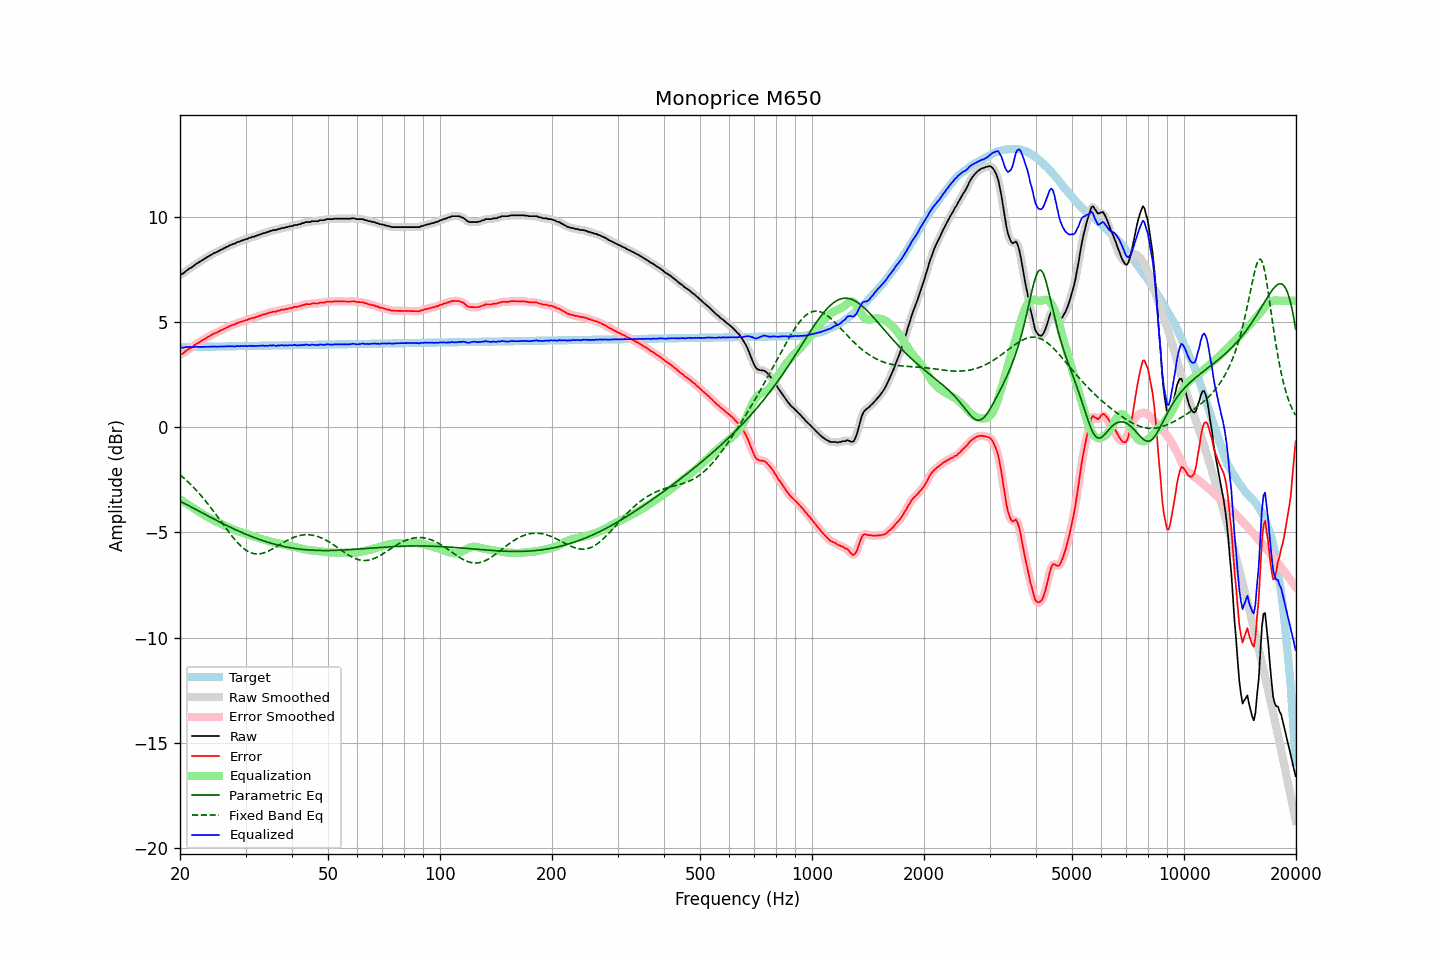

The file beside this chart, header and first rows:
frequency, raw, error, smoothed, error_smoothed, equalization, parametric_eq, fixed_band_eq, equalized_raw, equalized_smoothed, target
20.00, 7.25, 3.46, 7.24, 3.45, -3.43, -3.52, -2.27, 3.82, 3.81, 3.79
20.20, 7.26, 3.47, 7.27, 3.48, -3.48, -3.56, -2.33, 3.78, 3.79, 3.79
20.40, 7.30, 3.51, 7.32, 3.52, -3.53, -3.60, -2.40, 3.77, 3.78, 3.80
20.61, 7.37, 3.57, 7.36, 3.57, -3.58, -3.64, -2.46, 3.79, 3.78, 3.80
20.81, 7.43, 3.63, 7.43, 3.63, -3.63, -3.68, -2.53, 3.80, 3.80, 3.80
21.02, 7.48, 3.68, 7.48, 3.68, -3.68, -3.72, -2.60, 3.80, 3.80, 3.80
21.23, 7.54, 3.74, 7.53, 3.73, -3.73, -3.76, -2.68, 3.81, 3.80, 3.80
21.44, 7.57, 3.77, 7.58, 3.78, -3.78, -3.80, -2.75, 3.79, 3.80, 3.80
21.66, 7.63, 3.83, 7.63, 3.83, -3.83, -3.84, -2.83, 3.80, 3.80, 3.80
21.87, 7.69, 3.89, 7.69, 3.88, -3.89, -3.88, -2.91, 3.81, 3.80, 3.80
22.09, 7.75, 3.95, 7.74, 3.94, -3.94, -3.93, -2.99, 3.82, 3.81, 3.81
22.31, 7.79, 3.98, 7.80, 3.99, -3.98, -3.97, -3.07, 3.81, 3.81, 3.81
22.54, 7.84, 4.03, 7.84, 4.03, -4.03, -4.01, -3.16, 3.81, 3.81, 3.81
22.76, 7.89, 4.08, 7.89, 4.08, -4.08, -4.05, -3.25, 3.81, 3.81, 3.81
22.99, 7.94, 4.13, 7.94, 4.13, -4.13, -4.09, -3.34, 3.81, 3.81, 3.81
23.22, 7.98, 4.17, 7.99, 4.17, -4.17, -4.13, -3.43, 3.81, 3.81, 3.81
23.45, 8.03, 4.22, 8.03, 4.22, -4.22, -4.17, -3.52, 3.81, 3.81, 3.81
23.69, 8.08, 4.26, 8.08, 4.26, -4.26, -4.21, -3.62, 3.82, 3.81, 3.82
23.92, 8.12, 4.30, 8.12, 4.31, -4.31, -4.25, -3.71, 3.81, 3.82, 3.82
24.16, 8.17, 4.35, 8.17, 4.35, -4.35, -4.29, -3.81, 3.82, 3.82, 3.82
24.40, 8.21, 4.39, 8.21, 4.39, -4.39, -4.33, -3.91, 3.82, 3.82, 3.82
24.65, 8.26, 4.44, 8.25, 4.43, -4.43, -4.37, -4.01, 3.83, 3.83, 3.82
24.89, 8.29, 4.47, 8.29, 4.47, -4.47, -4.41, -4.12, 3.82, 3.82, 3.82
25.14, 8.32, 4.50, 8.33, 4.50, -4.51, -4.45, -4.22, 3.82, 3.82, 3.82
25.39, 8.36, 4.54, 8.36, 4.54, -4.54, -4.49, -4.33, 3.82, 3.82, 3.83
25.65, 8.41, 4.58, 8.40, 4.58, -4.58, -4.52, -4.43, 3.83, 3.82, 3.83
25.91, 8.44, 4.61, 8.44, 4.62, -4.62, -4.56, -4.54, 3.82, 3.83, 3.83
26.16, 8.48, 4.65, 8.48, 4.65, -4.65, -4.60, -4.64, 3.83, 3.83, 3.83
26.43, 8.52, 4.69, 8.52, 4.69, -4.69, -4.64, -4.75, 3.83, 3.83, 3.83
26.69, 8.56, 4.73, 8.56, 4.73, -4.73, -4.68, -4.85, 3.84, 3.83, 3.83
26.96, 8.59, 4.76, 8.60, 4.76, -4.76, -4.71, -4.95, 3.83, 3.84, 3.83
27.23, 8.64, 4.81, 8.63, 4.80, -4.79, -4.75, -5.05, 3.85, 3.84, 3.84
27.50, 8.66, 4.82, 8.66, 4.83, -4.83, -4.79, -5.15, 3.83, 3.84, 3.84
27.77, 8.70, 4.86, 8.69, 4.86, -4.86, -4.82, -5.25, 3.84, 3.83, 3.84
28.05, 8.71, 4.87, 8.73, 4.89, -4.89, -4.86, -5.34, 3.82, 3.84, 3.84
28.33, 8.76, 4.92, 8.76, 4.92, -4.92, -4.89, -5.43, 3.84, 3.84, 3.84
28.62, 8.80, 4.96, 8.79, 4.95, -4.95, -4.93, -5.51, 3.85, 3.84, 3.84
28.90, 8.81, 4.97, 8.82, 4.98, -4.97, -4.96, -5.59, 3.84, 3.85, 3.84
29.19, 8.85, 5.01, 8.85, 5.00, -5.00, -5.00, -5.66, 3.85, 3.85, 3.84
29.48, 8.87, 5.03, 8.87, 5.03, -5.03, -5.03, -5.73, 3.84, 3.85, 3.85
29.78, 8.90, 5.05, 8.90, 5.05, -5.05, -5.06, -5.79, 3.85, 3.85, 3.85
30.08, 8.93, 5.08, 8.93, 5.08, -5.08, -5.09, -5.85, 3.85, 3.85, 3.85
30.38, 8.94, 5.09, 8.95, 5.10, -5.10, -5.12, -5.89, 3.84, 3.85, 3.85
30.68, 8.99, 5.14, 8.98, 5.13, -5.13, -5.16, -5.94, 3.86, 3.86, 3.85
30.99, 9.00, 5.15, 9.01, 5.15, -5.15, -5.19, -5.97, 3.85, 3.86, 3.85
31.30, 9.04, 5.19, 9.03, 5.18, -5.17, -5.22, -5.99, 3.87, 3.86, 3.85
31.61, 9.04, 5.19, 9.05, 5.20, -5.20, -5.25, -6.01, 3.84, 3.85, 3.86
31.93, 9.08, 5.22, 9.08, 5.22, -5.22, -5.27, -6.02, 3.86, 3.85, 3.86
32.24, 9.10, 5.24, 9.10, 5.24, -5.25, -5.30, -6.03, 3.85, 3.85, 3.86
32.57, 9.13, 5.27, 9.13, 5.27, -5.27, -5.33, -6.03, 3.86, 3.86, 3.86
32.89, 9.16, 5.30, 9.16, 5.30, -5.29, -5.36, -6.02, 3.87, 3.87, 3.86
33.22, 9.18, 5.32, 9.19, 5.32, -5.32, -5.38, -6.00, 3.86, 3.87, 3.86
33.55, 9.22, 5.36, 9.21, 5.35, -5.34, -5.41, -5.98, 3.88, 3.87, 3.86
33.89, 9.22, 5.36, 9.23, 5.36, -5.37, -5.43, -5.95, 3.85, 3.86, 3.87
34.23, 9.26, 5.39, 9.26, 5.39, -5.39, -5.46, -5.92, 3.87, 3.86, 3.87
34.57, 9.27, 5.40, 9.28, 5.41, -5.41, -5.48, -5.89, 3.86, 3.86, 3.87
34.92, 9.32, 5.45, 9.31, 5.44, -5.43, -5.51, -5.85, 3.89, 3.88, 3.87
35.27, 9.32, 5.45, 9.33, 5.46, -5.45, -5.53, -5.81, 3.87, 3.88, 3.87
35.62, 9.36, 5.49, 9.35, 5.48, -5.47, -5.55, -5.77, 3.89, 3.88, 3.87
35.97, 9.36, 5.49, 9.36, 5.49, -5.49, -5.57, -5.73, 3.87, 3.87, 3.87
... 635 more rows
